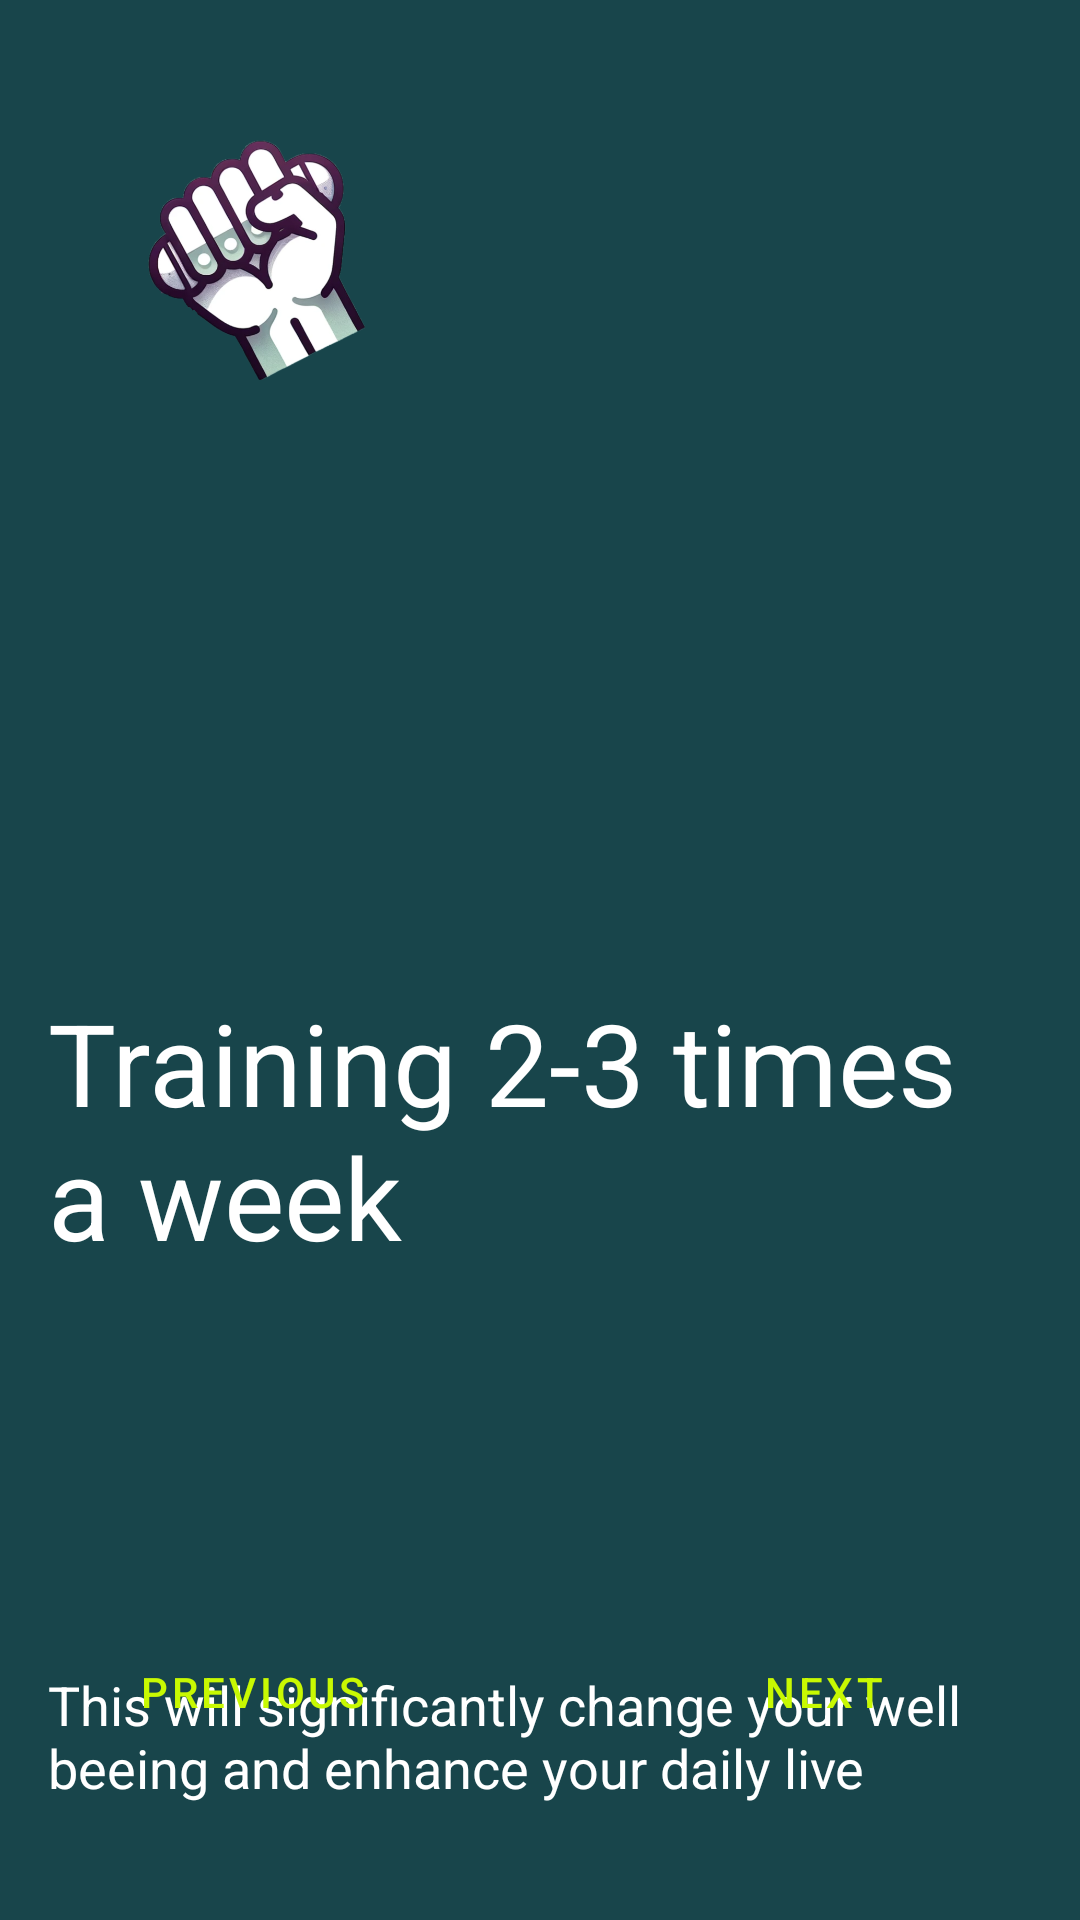

Layout XML and referenced resources for this Android screen:
<!-- AndroidManifest.xml: application theme Theme.GripTrainerApp -->
<!-- res/layout/fragment_tutorial_page_two.xml -->
<?xml version="1.0" encoding="utf-8"?>
<androidx.constraintlayout.widget.ConstraintLayout xmlns:android="http://schemas.android.com/apk/res/android"
    xmlns:app="http://schemas.android.com/apk/res-auto"
    xmlns:tools="http://schemas.android.com/tools"
    android:layout_width="match_parent"
    android:layout_height="match_parent"
    android:padding="16dp"
    android:background="@color/darkTeal">


    <ImageView
        android:id="@+id/imageView"
        android:layout_width="140dp"
        android:layout_height="140dp"
        android:contentDescription="@string/description_of_the_image"
        android:scaleType="centerCrop"
        android:src="@drawable/app_icon"
        tools:layout_editor_absoluteX="16dp"
        tools:layout_editor_absoluteY="-2dp"
        tools:ignore="MissingConstraints"
        />

    <TextView
        android:id="@+id/headlineText"
        android:layout_width="wrap_content"
        android:layout_height="wrap_content"
        android:layout_marginBottom="100dp"
        android:text="@string/tut_headline_2"
        android:textColor="@color/white"
        android:textSize="38sp"
        android:paddingBottom="16dp"
        app:layout_constraintBottom_toTopOf="@id/previousButton"
        app:layout_constraintEnd_toEndOf="parent"
        app:layout_constraintStart_toStartOf="parent" />

    <TextView
        android:id="@+id/descriptionText"
        android:layout_width="wrap_content"
        android:layout_height="wrap_content"
        android:layout_marginTop="400dp"
        android:text="@string/tut_description_2"
        android:textColor="@color/white"
        android:textSize="18sp"
        app:layout_constraintEnd_toEndOf="parent"
        app:layout_constraintStart_toStartOf="parent"
        app:layout_constraintTop_toBottomOf="@id/imageView" />

    <Button
        android:id="@+id/nextButton"
        style="@style/Widget.MaterialComponents.Button.TextButton"
        android:layout_width="wrap_content"
        android:layout_height="wrap_content"
        android:layout_marginBottom="36dp"
        android:text="@string/next"
        android:textColor="@color/lime"
        app:layout_constraintBottom_toBottomOf="parent"
        app:layout_constraintEnd_toEndOf="parent"
        app:layout_constraintHorizontal_bias="0.894"
        app:layout_constraintStart_toStartOf="parent" />

    <Button
        android:id="@+id/previousButton"
        style="@style/Widget.MaterialComponents.Button.TextButton"
        android:layout_width="wrap_content"
        android:layout_height="wrap_content"
        android:layout_marginBottom="36dp"
        android:text="@string/previous"
        android:textColor="@color/lime"
        app:layout_constraintBottom_toBottomOf="parent"
        app:layout_constraintEnd_toEndOf="parent"
        app:layout_constraintHorizontal_bias="0.094"
        app:layout_constraintStart_toStartOf="parent" />

    <Button
        android:id="@+id/skipTutorialButton"
        style="@style/Widget.MaterialComponents.Button.TextButton"
        android:layout_width="wrap_content"
        android:layout_height="wrap_content"
        android:layout_marginBottom="628dp"
        android:padding="16dp"
        android:text="@string/skip_tutorial"
        android:textColor="@color/lime"
        app:layout_constraintBottom_toBottomOf="parent"
        app:layout_constraintEnd_toEndOf="parent"
        app:layout_constraintHorizontal_bias="1.0"
        app:layout_constraintStart_toStartOf="parent" />

</androidx.constraintlayout.widget.ConstraintLayout>
<!-- resources referenced by this layout -->
<resources>
  <color name="darkTeal">#18454b</color>
  <color name="lime">#C8F902</color>
  <color name="white">#FFFFFFFF</color>
  <!-- drawable app_icon: png bitmap (drawable, 179145 bytes) -->
  <string name="description_of_the_image">ICON image</string>
      #First
  <string name="next">Next</string>
  <string name="previous">Previous</string>
  <string name="skip_tutorial">Skip</string>
  <string name="tut_description_2">This will significantly change your well beeing and enhance your daily live</string>
  
      #Third
  <string name="tut_headline_2">Training 2-3 times a week</string>
  <style name="Theme.GripTrainerApp" parent="Base.Theme.GripTrainerApp" />
  <style name="Base.Theme.GripTrainerApp" parent="Theme.Material3.DayNight.NoActionBar">
          
          
      </style>
</resources>
